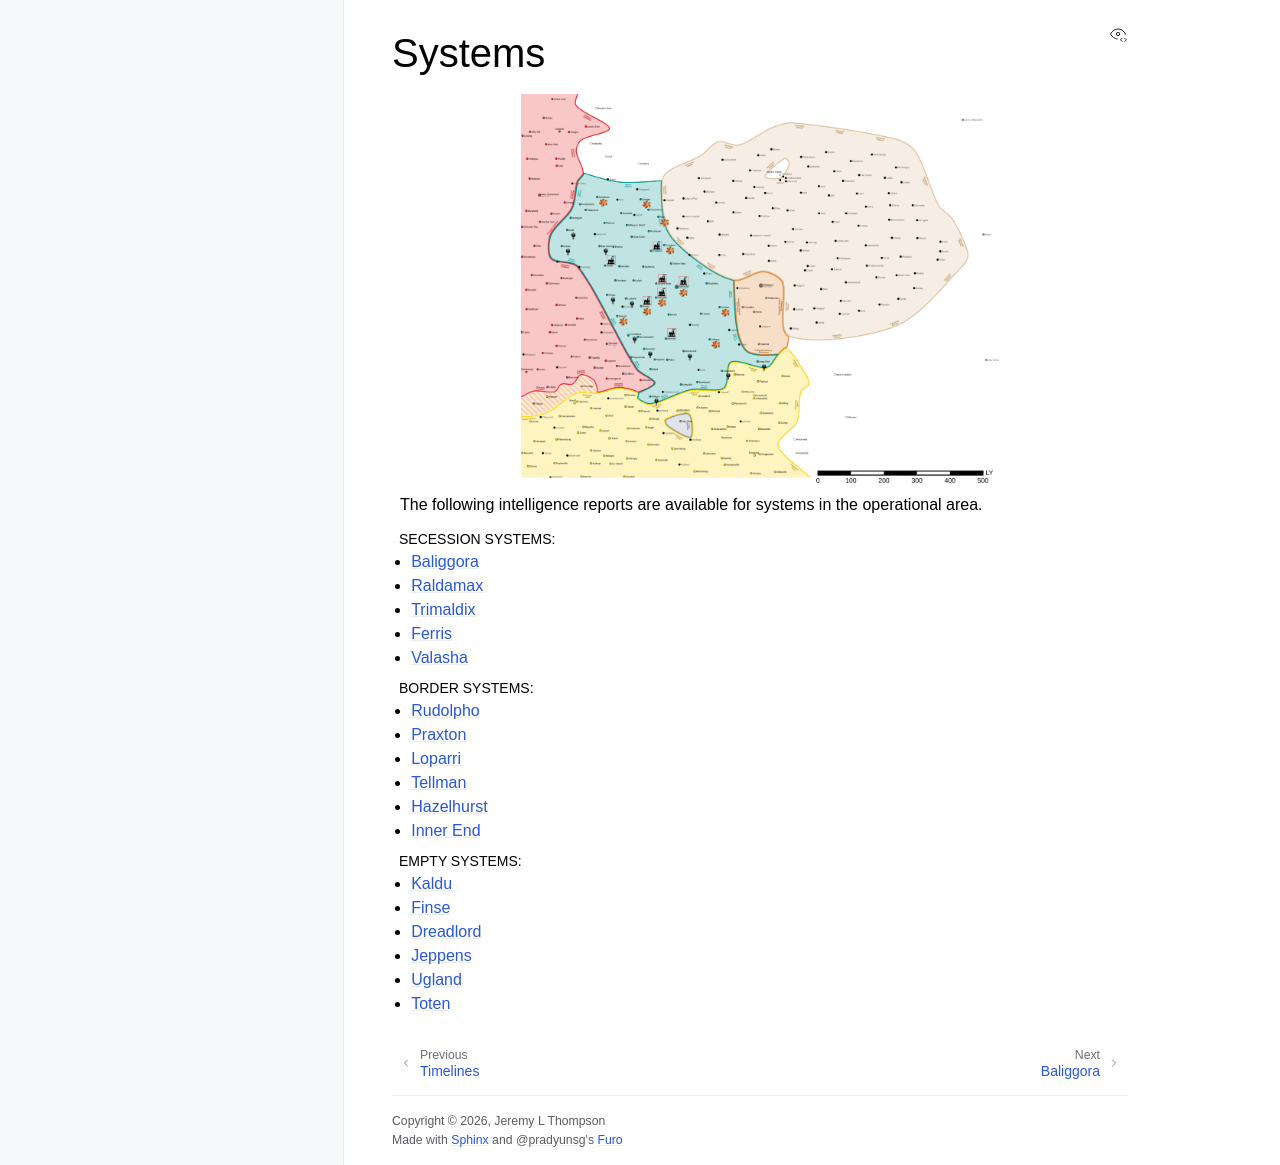

repository: Eudicods/outworlds-resistance · page: systems/index.html · generator: sphinx

Systems
====================================

.. image:: ../img/Outworlds-Wastes-ilClan-Map.webp
  :width: 65%
  :alt: Outworlds Wastes map
  :align: center
  :class: ow-image

The following intelligence reports are available for systems in the operational area.

.. toctree::
   :maxdepth: 1
   :caption: Secession Systems:

   01-Baliggora.rst
   02-Raldamax.rst
   03-Trimaldix.rst
   04-Ferris.rst
   05-Valasha.rst

.. toctree::
   :maxdepth: 1
   :caption: Border Systems:

   06-Rudolpho.rst
   07-Praxton.rst
   08-Loparri.rst
   09-Tellman.rst
   10-Hazelhurst.rst
   11-Inner-End.rst

.. toctree::
   :maxdepth: 1
   :caption: Empty Systems:

   12-Kaldu.rst
   13-Finse.rst
   14-Dreadlord.rst
   15-Jeppens.rst
   16-Ugland.rst
   17-Toten.rst
